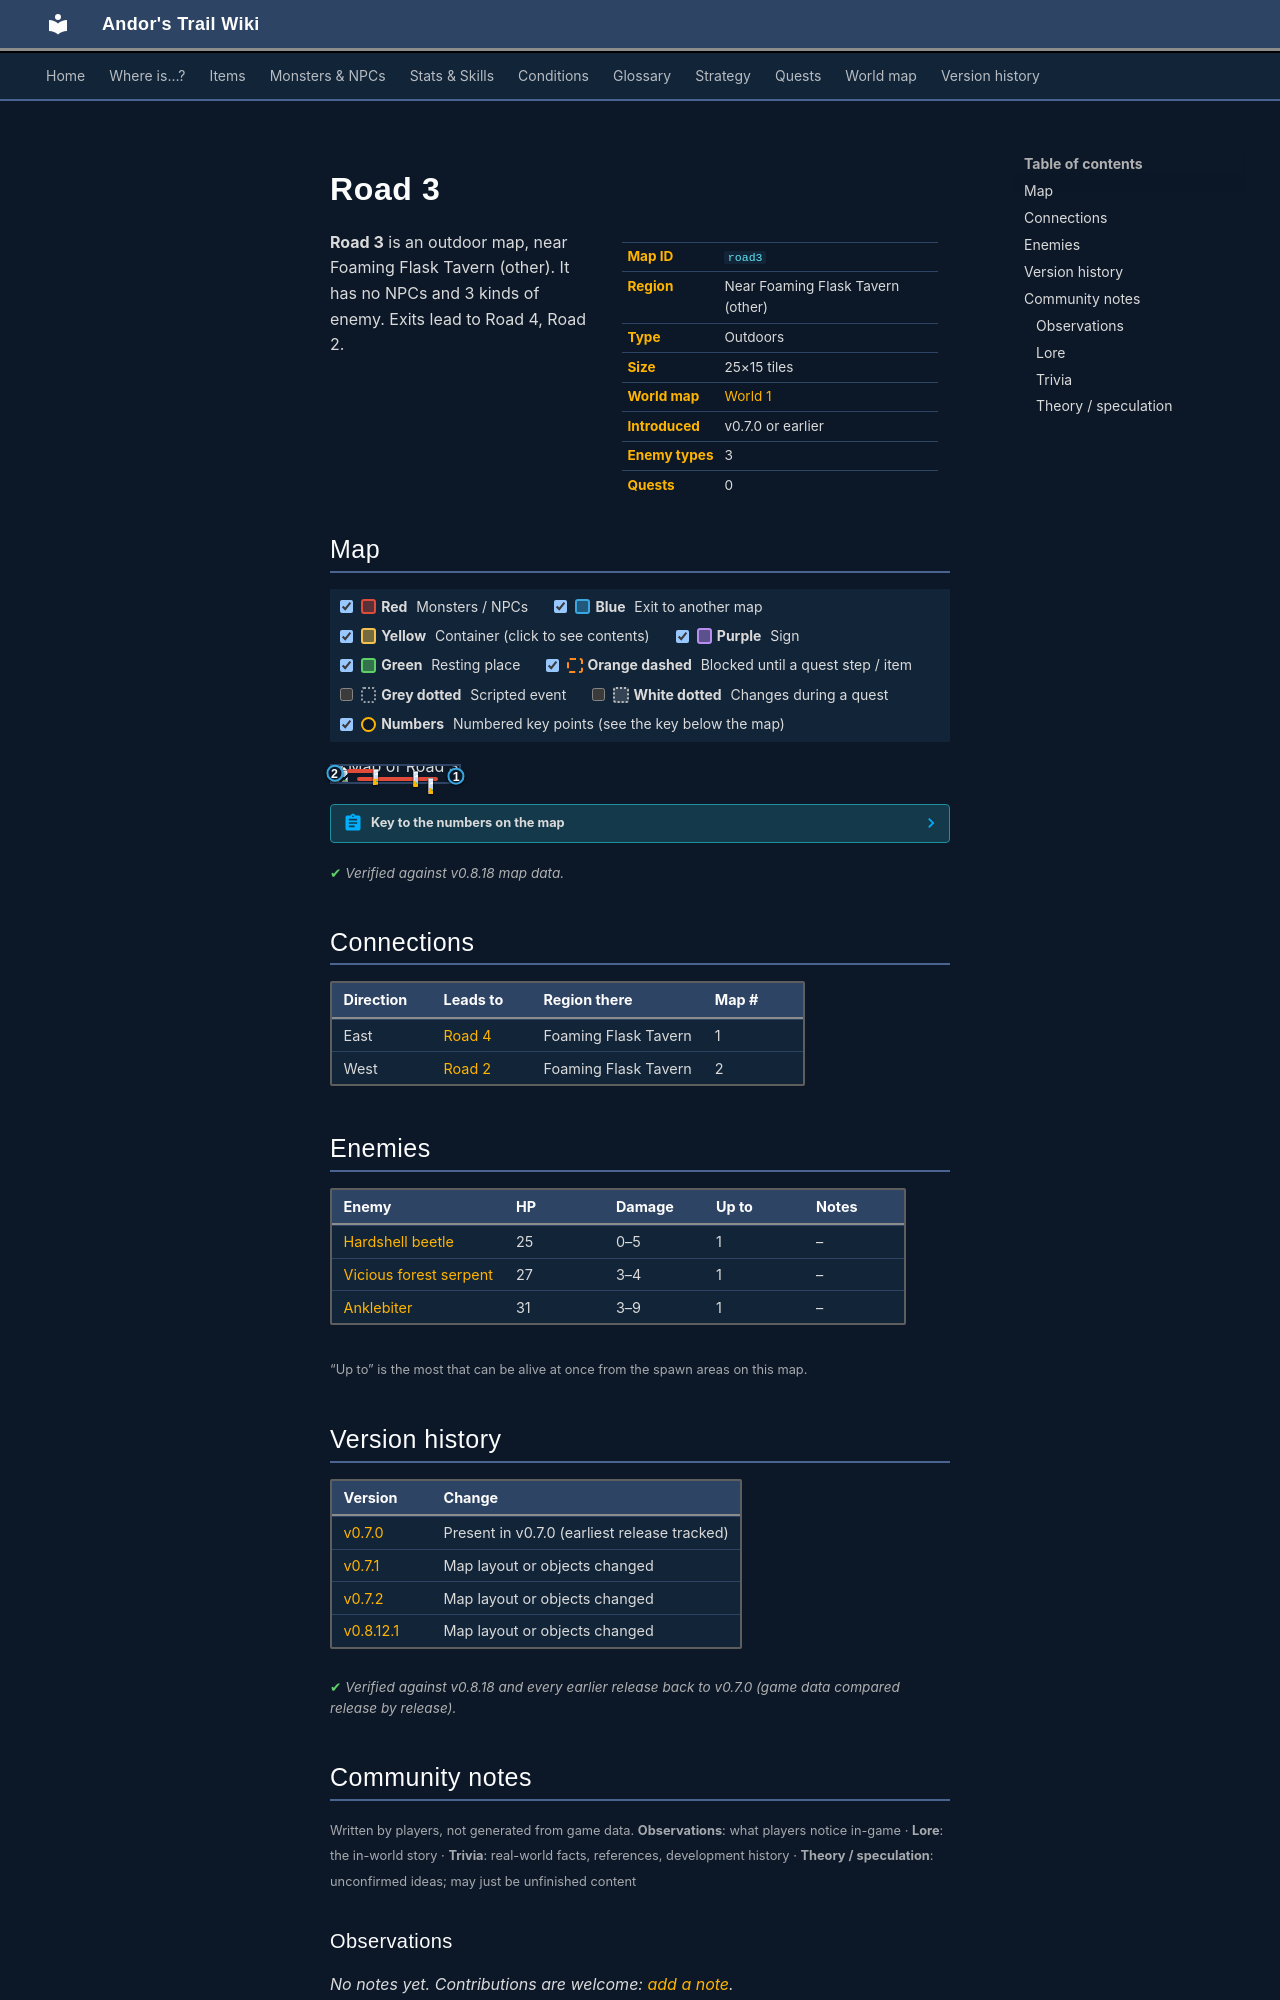

repository: asdfghjkl628/Andor-s-Trail-Wikiiii · page: maps/road3/index.html · generator: mkdocs

---
description: "Road 3 is an outdoor location in Andor's Trail, near Foaming Flask Tavern (other). Enemies: Hardshell beetle, Vicious forest serpent, Anklebiter. Exits to Road 4, Road 2."
---

# Road 3

<div class="infobox" markdown>

| | |
|---|---|
| **Map ID** | `road3` |
| **Region** | Near Foaming Flask Tavern (other) |
| **Type** | Outdoors |
| **Size** | 25×15 tiles |
| **World map** | [World 1](index.md) |
| **Introduced** | v0.7.0 or earlier |
| **Enemy types** | 3 |
| **Quests** | 0 |

</div>

**Road 3** is an outdoor map, near Foaming Flask Tavern (other). It has no NPCs and 3 kinds of enemy. Exits lead to Road 4, Road 2.

## Map

<div class="map-legend" markdown="0"><label class="lg"><input type="checkbox" data-t="spawn" checked><span class="sw sw-spawn"></span><b>Red</b>&nbsp;Monsters / NPCs</label><label class="lg"><input type="checkbox" data-t="mapchange" checked><span class="sw sw-mapchange"></span><b>Blue</b>&nbsp;Exit to another map</label><label class="lg"><input type="checkbox" data-t="container" checked><span class="sw sw-container"></span><b>Yellow</b>&nbsp;Container (click to see contents)</label><label class="lg"><input type="checkbox" data-t="sign" checked><span class="sw sw-sign"></span><b>Purple</b>&nbsp;Sign</label><label class="lg"><input type="checkbox" data-t="rest" checked><span class="sw sw-rest"></span><b>Green</b>&nbsp;Resting place</label><label class="lg"><input type="checkbox" data-t="key" checked><span class="sw sw-key"></span><b>Orange dashed</b>&nbsp;Blocked until a quest step / item</label><label class="lg"><input type="checkbox" data-t="script"><span class="sw sw-script"></span><b>Grey dotted</b>&nbsp;Scripted event</label><label class="lg"><input type="checkbox" data-t="replace"><span class="sw sw-replace"></span><b>White dotted</b>&nbsp;Changes during a quest</label><label class="lg"><input type="checkbox" data-t="pin" checked><span class="sw sw-pin"></span><b>Numbers</b>&nbsp;Numbered key points (see the key below the map)</label></div>

<div class="map-wrap hide-script hide-replace" markdown="0"><img src="../../assets/maps/road3.webp" alt="Map of Road 3" width="800" height="480" loading="lazy"><a id="place-west" class="mo mo-mapchange" href="../road2/#place-east" title="Exit to Road 2" style="left:0.000%;top:13.333%;width:4.000%;height:60.000%"></a><a id="place-east" class="mo mo-mapchange" href="../road4/#place-west" title="Exit to Road 4" style="left:96.000%;top:33.333%;width:4.000%;height:53.333%"></a><span class="mo mo-spawn" title="Spawns: Hardshell beetle" style="left:20.000%;top:66.667%;width:64.000%;height:26.667%"></span><span class="mo mo-spawn" title="Spawns: Anklebiter" style="left:64.000%;top:26.667%;width:4.000%;height:6.667%"></span><span class="mo mo-spawn" title="Spawns: Vicious forest serpent" style="left:12.000%;top:13.333%;width:24.000%;height:20.000%"></span><a class="mob" href="../../monsters/hardshell_beetle/" title="Hardshell beetle" style="left:76.000%;top:73.333%;width:4.000%;height:6.667%"><img src="../../assets/icons/monsters/monsters_insects_4.png" alt="Hardshell beetle"></a><a class="mob" href="../../monsters/anklebiter/" title="Anklebiter" style="left:64.000%;top:26.667%;width:4.000%;height:6.667%"><img src="../../assets/icons/monsters/monsters_dogs_6.png" alt="Anklebiter"></a><a class="mob" href="../../monsters/vicious_forest_serpent/" title="Vicious forest serpent" style="left:32.000%;top:13.333%;width:4.000%;height:6.667%"><img src="../../assets/icons/monsters/monsters_snakes_4.png" alt="Vicious forest serpent"></a><a class="pin pin-exit" href="#key-1" style="left:98.000%;top:60.000%" title="Exit (east): to [Road 4](road4.md)">1</a><a class="pin pin-exit" href="#key-2" style="left:2.000%;top:43.333%" title="Exit (west): to [Road 2](road2.md)">2</a></div>

??? abstract "Key to the numbers on the map"

    | # | What | Details |
    |---|---|---|
    | <span id="key-1"></span>1 | Exit (east) | to [Road 4](road4.md) |
    | <span id="key-2"></span>2 | Exit (west) | to [Road 2](road2.md) |


<p class="verified">Verified against v0.8.18 map data.</p>

## Connections

| Direction | Leads to | Region there | Map # |
|---|---|---|---|
| East | [Road 4](road4.md) | Foaming Flask Tavern | 1 |
| West | [Road 2](road2.md) | Foaming Flask Tavern | 2 |

## Enemies

| Enemy | HP | Damage | Up to | Notes |
|---|---|---|---|---|
| [Hardshell beetle](../monsters/hardshell_beetle.md) | 25 | 0–5 | 1 | – |
| [Vicious forest serpent](../monsters/vicious_forest_serpent.md) | 27 | 3–4 | 1 | – |
| [Anklebiter](../monsters/anklebiter.md) | 31 | 3–9 | 1 | – |

<small>“Up to” is the most that can be alive at once from the spawn areas on this map.</small>


## Version history

| Version | Change |
|---|---|
| [v0.7.0](../versions/0.7.0.md) | Present in v0.7.0 (earliest release tracked) |
| [v0.7.1](../versions/0.7.1.md) | Map layout or objects changed |
| [v0.7.2](../versions/0.7.2.md) | Map layout or objects changed |
| [v0.8.12.1](../versions/0.8.12.1.md) | Map layout or objects changed |

<p class="verified">Verified against v0.8.18 and every earlier release back to v0.7.0 (game data compared release by release).</p>


## Community notes

<small>Written by players, not generated from game data. **Observations**: what players notice in-game · **Lore**: the in-world story · **Trivia**: real-world facts, references, development history · **Theory / speculation**: unconfirmed ideas; may just be unfinished content</small>

### Observations

*No notes yet. Contributions are welcome: [add a note](https://github.com/asdfghjkl628/Andor-s-Trail-Wikiiii/new/main/notes/maps?filename=road3.md&value=%23%23%20Observations%0A%0A%3C%21--%20what%20players%20notice%20in-game%20--%3E%0A%0A%23%23%20Lore%0A%0A%3C%21--%20the%20in-world%20story%20--%3E%0A%0A%23%23%20Trivia%0A%0A%3C%21--%20real-world%20facts%2C%20references%2C%20development%20history%20--%3E%0A%0A%23%23%20Theory%20/%20speculation%0A%0A%3C%21--%20unconfirmed%20ideas%3B%20may%20just%20be%20unfinished%20content%20--%3E%0A).*

### Lore

*No notes yet. Contributions are welcome: [add a note](https://github.com/asdfghjkl628/Andor-s-Trail-Wikiiii/new/main/notes/maps?filename=road3.md&value=%23%23%20Observations%0A%0A%3C%21--%20what%20players%20notice%20in-game%20--%3E%0A%0A%23%23%20Lore%0A%0A%3C%21--%20the%20in-world%20story%20--%3E%0A%0A%23%23%20Trivia%0A%0A%3C%21--%20real-world%20facts%2C%20references%2C%20development%20history%20--%3E%0A%0A%23%23%20Theory%20/%20speculation%0A%0A%3C%21--%20unconfirmed%20ideas%3B%20may%20just%20be%20unfinished%20content%20--%3E%0A).*
